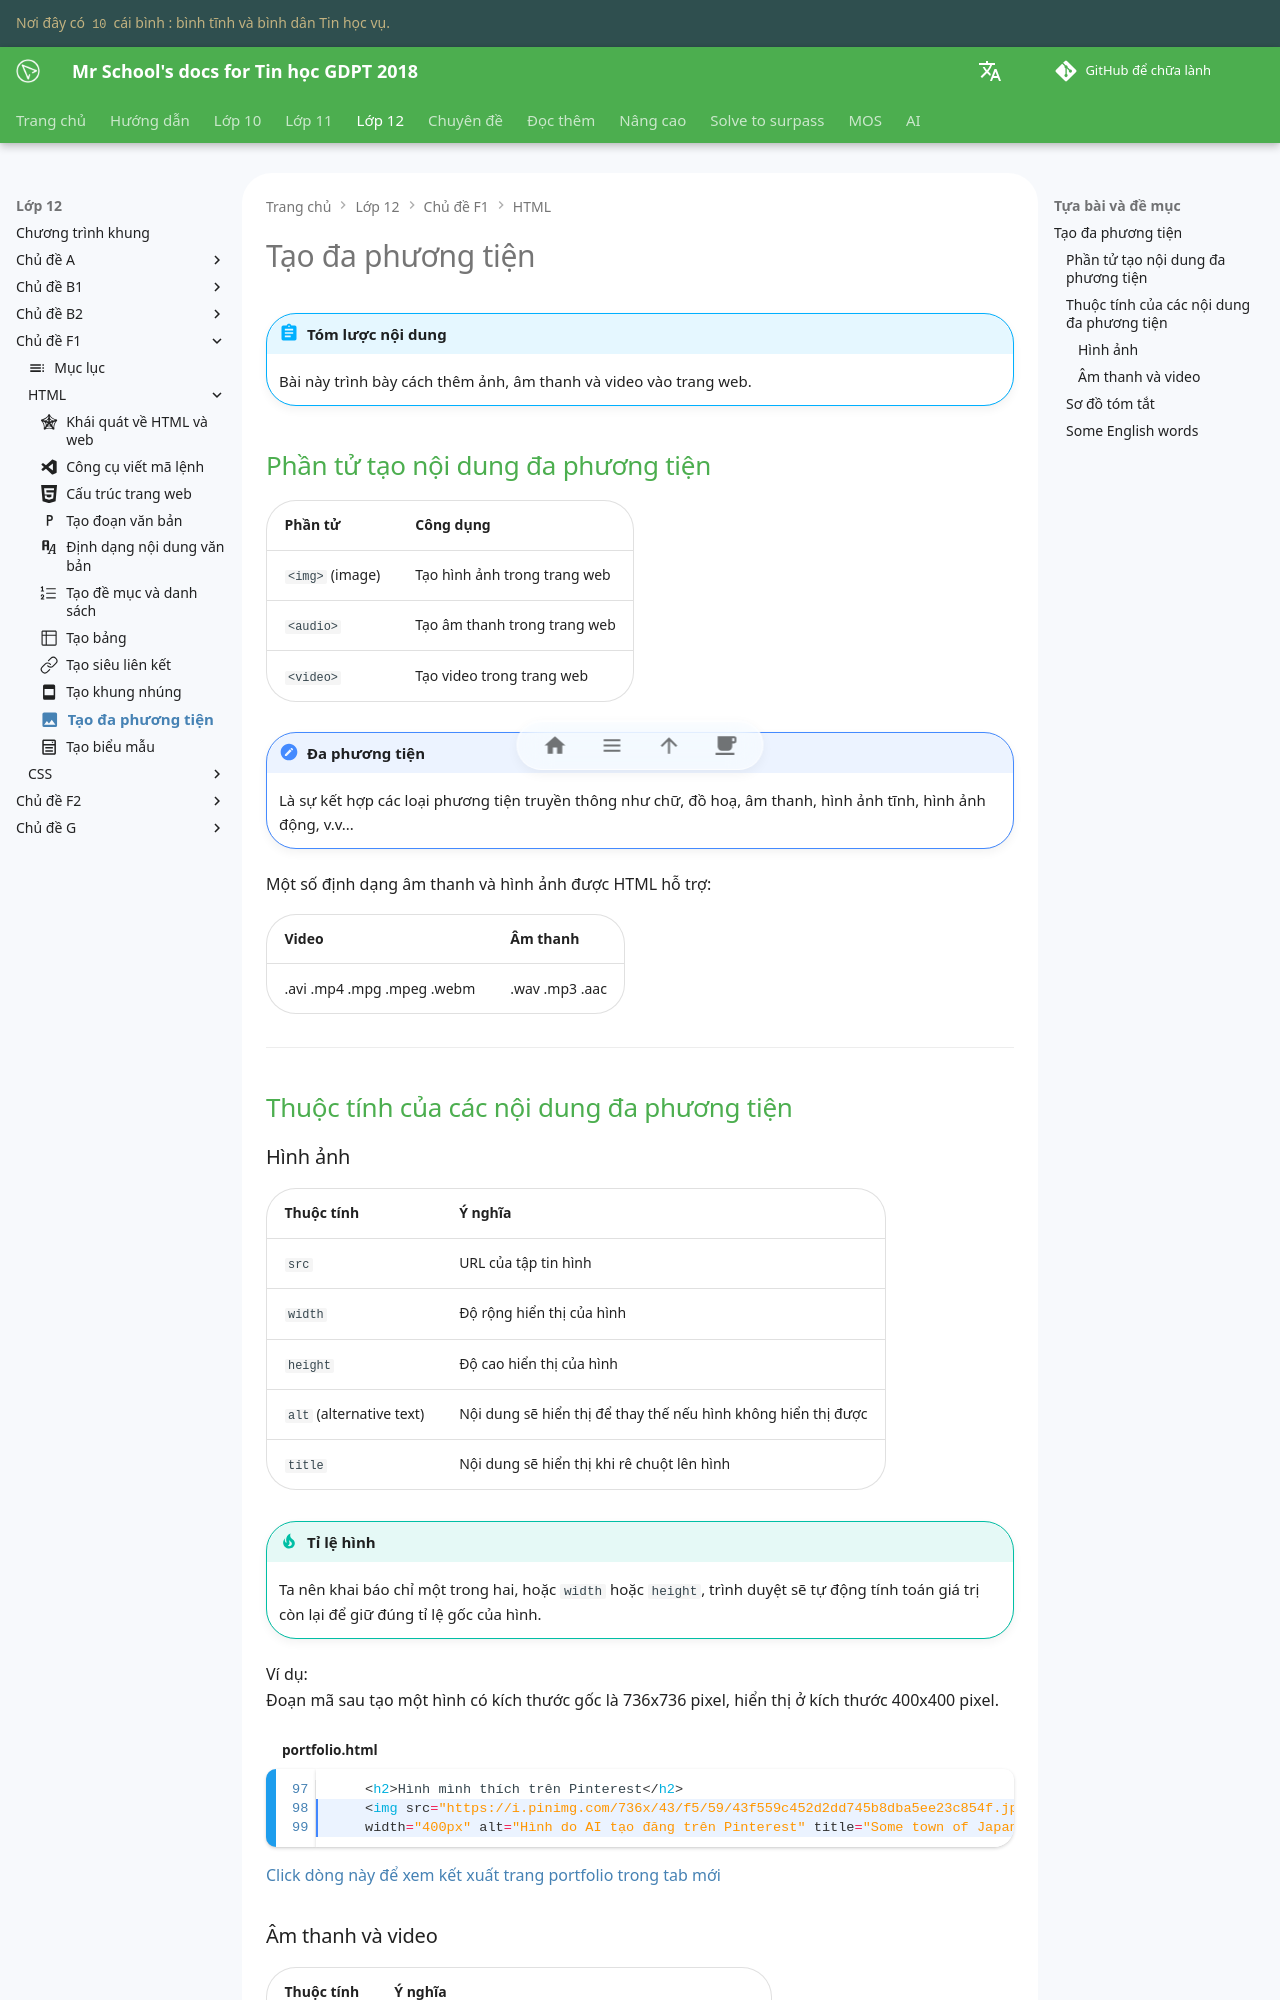

repository: vtchitruong/vtchitruong.github.io · page: en/grade-12/topic-F1/html-multimedia/index.html · generator: mkdocs

---
icon: material/image
---

# Tạo đa phương tiện

!!! abstract "Tóm lược nội dung"

    Bài này trình bày cách thêm ảnh, âm thanh và video vào trang web.

## Phần tử tạo nội dung đa phương tiện

| Phần tử | Công dụng |
| --- | --- |
| `<img>` (image) | Tạo hình ảnh trong trang web | 
| `<audio>` | Tạo âm thanh trong trang web |
| `<video>` | Tạo video trong trang web |

!!! note "Đa phương tiện"

    Là sự kết hợp các loại phương tiện truyền thông như chữ, đồ hoạ, âm thanh, hình ảnh tĩnh, hình ảnh động, v.v...

Một số định dạng âm thanh và hình ảnh được HTML hỗ trợ:

| Video | Âm thanh |
| --- | --- |
| .avi .mp4 .mpg .mpeg .webm | .wav .mp3 .aac |

---

## Thuộc tính của các nội dung đa phương tiện
